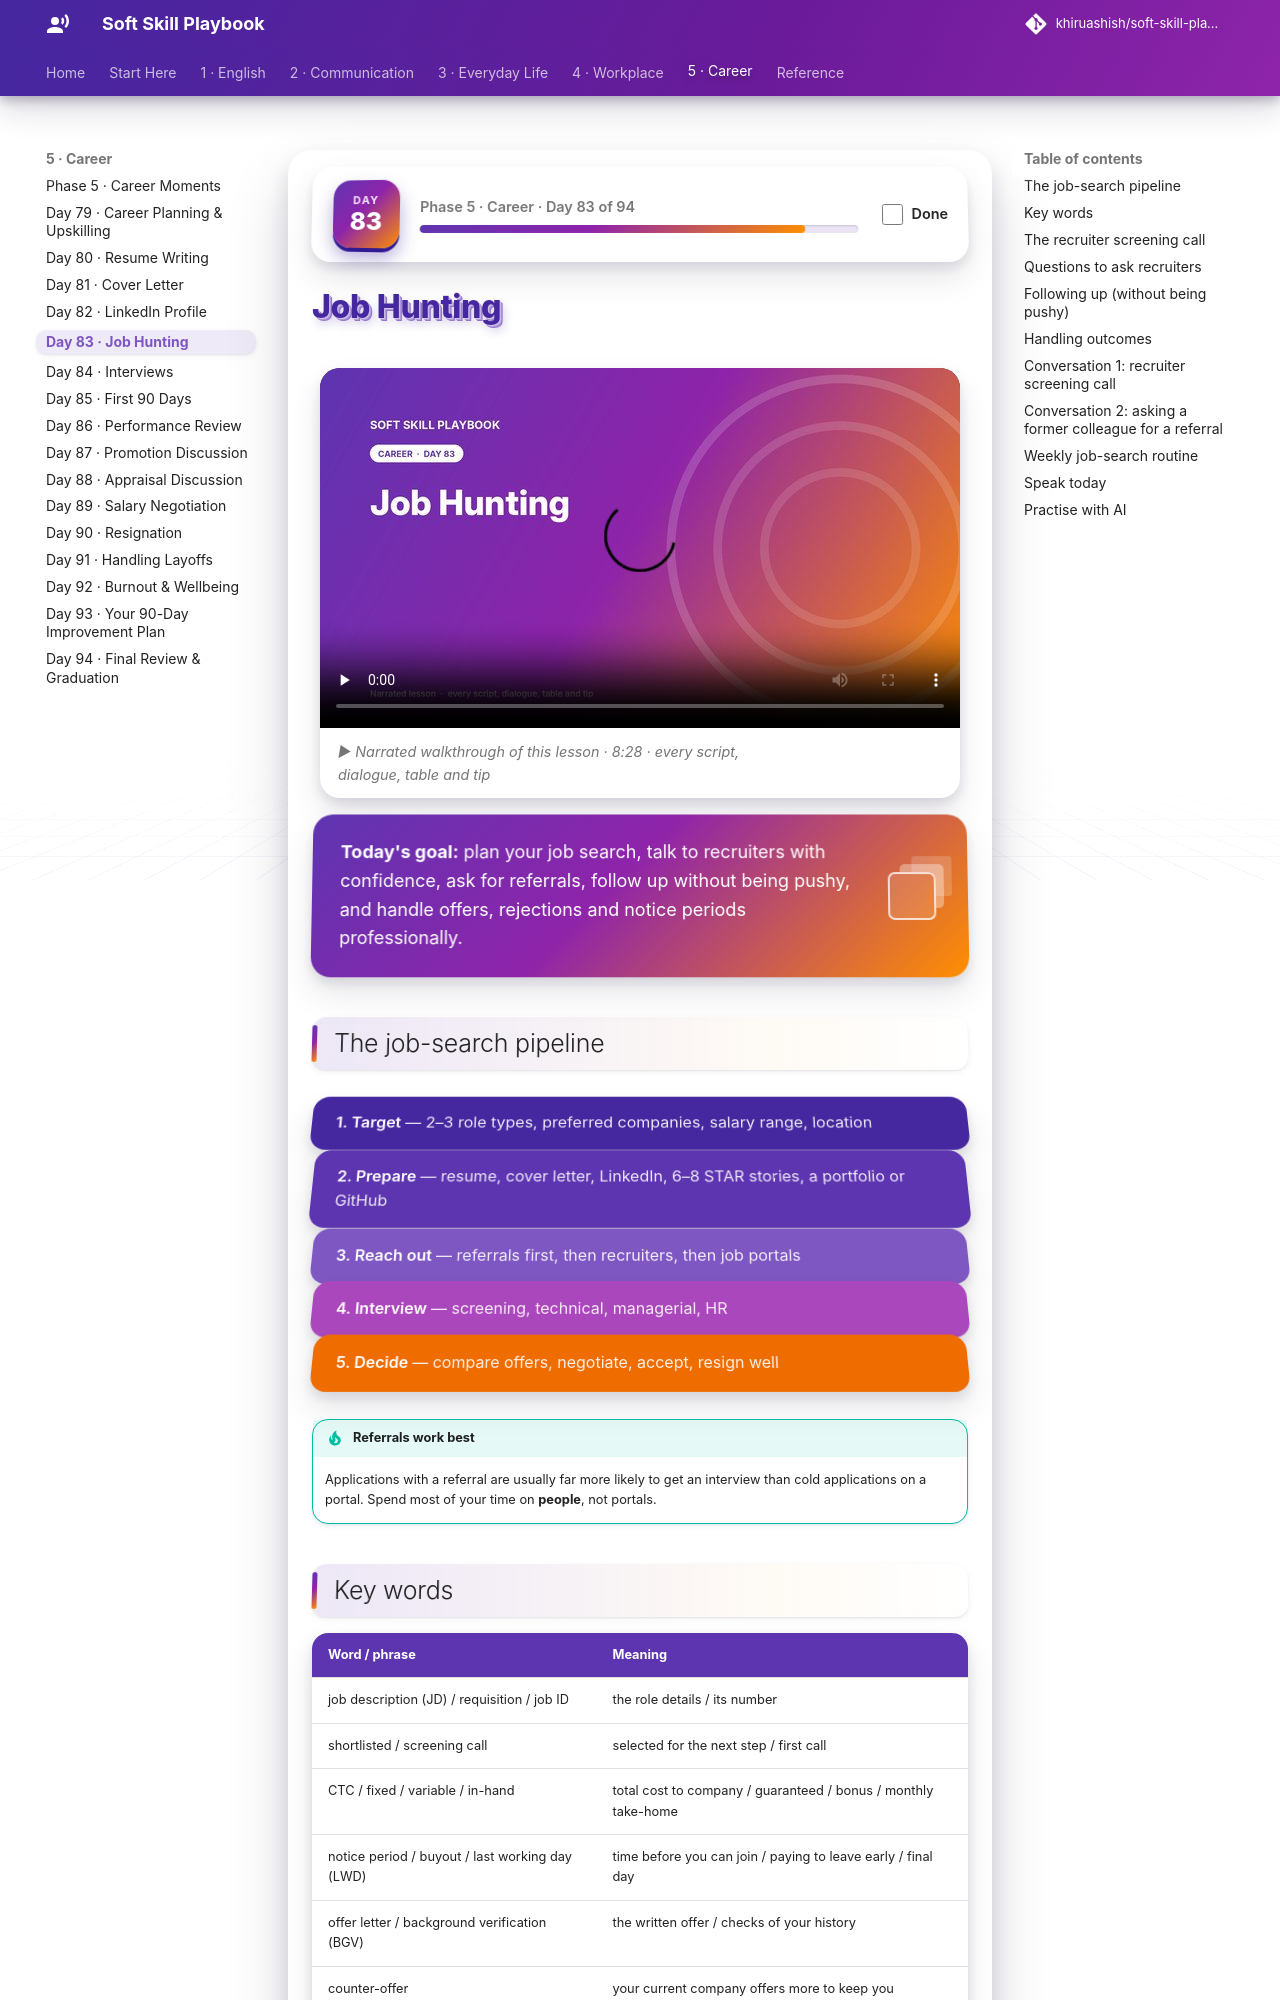

repository: khiruashish/soft-skill-playbook · page: career/job-hunting/index.html · generator: mkdocs

# Job Hunting

<div class="ssp-banner" markdown>
**Today's goal:** plan your job search, talk to recruiters with confidence, ask for referrals, follow up
without being pushy, and handle offers, rejections and notice periods professionally.
</div>

## The job-search pipeline

<div class="ssp-stack">
<div>1. Target <span>— 2–3 role types, preferred companies, salary range, location</span></div>
<div>2. Prepare <span>— resume, cover letter, LinkedIn, 6–8 STAR stories, a portfolio or GitHub</span></div>
<div>3. Reach out <span>— referrals first, then recruiters, then job portals</span></div>
<div>4. Interview <span>— screening, technical, managerial, HR</span></div>
<div>5. Decide <span>— compare offers, negotiate, accept, resign well</span></div>
</div>

!!! tip "Referrals work best"
    Applications with a referral are usually far more likely to get an interview than cold applications
    on a portal. Spend most of your time on **people**, not portals.

## Key words

| Word / phrase | Meaning |
|---|---|
| job description (JD) / requisition / job ID | the role details / its number |
| shortlisted / screening call | selected for the next step / first call |
| CTC / fixed / variable / in-hand | total cost to company / guaranteed / bonus / monthly take-home |
| notice period / buyout / last working day (LWD) | time before you can join / paying to leave early / final day |
| offer letter / background verification (BGV) | the written offer / checks of your history |
| counter-offer | your current company offers more to keep you |
| on hold / position closed | paused / no longer hiring |
